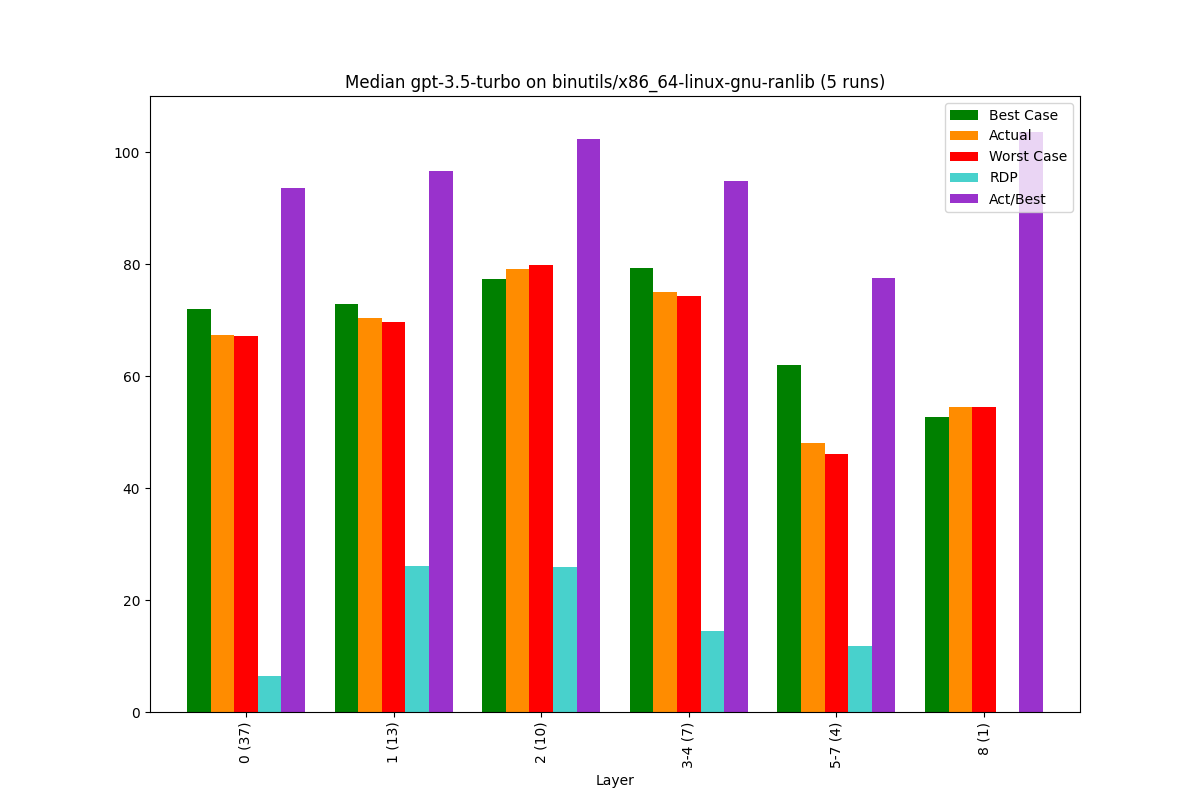

The table this chart was drawn from, first rows:
, Bucket, Layer, Actual, Best Case, Worst Case, Act/Best, Act vs Best (direct), RDP, Change, Counted Actual, Counted Best, Counted Worst
0, 0, 0 (37), 67.4, 72.04, 67.09, 93.56, 92.52, 6.41, 67.4, 37.0, 37.0, 37.0
1, 1, 1 (13), 70.43, 72.88, 69.56, 96.64, 95.22, 26.14, 4.49, 13.0, 13.0, 13.0
2, 2, 2 (10), 79.11, 77.32, 79.74, 102.3, 94.32, 25.83, 12.33, 10.0, 10.0, 10.0
3, 3, 3-4 (7), 75.07, 79.24, 74.37, 94.75, 86.81, 14.44, -5.11, 7.0, 7.0, 7.0
4, 4, 5-7 (4), 47.99, 61.89, 46.15, 77.54, 87.8, 11.73, -36.07, 4.0, 4.0, 4.0
5, 5, 8 (1), 54.55, 52.63, 54.55, 103.6, 66.67, -0.0, 13.65, 1.0, 1.0, 1.0
